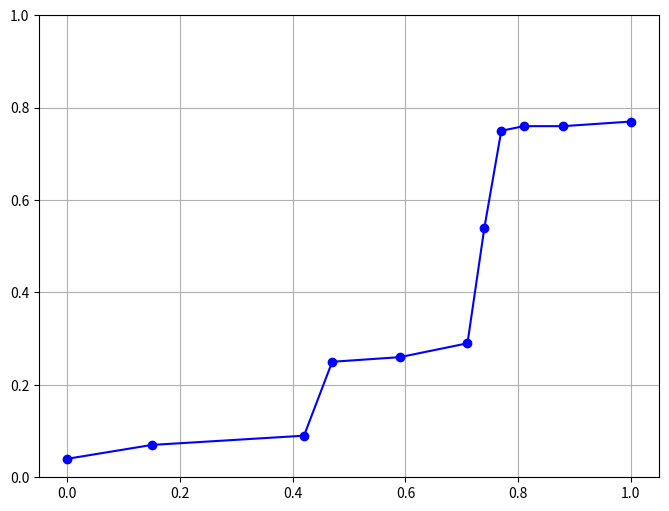

Source code (Python):
import matplotlib.pyplot as plt
import numpy as np
import re

def parse_vec_string(vec: str):
	match = re.search(r"glm::vec2\(([^,]+)f, ([^,]+)f\)", vec)
	return (float(match.group(1)), float(match.group(2)))

def main():
	# Points provided
	points = [
		"glm::vec2(0.00f, 0.04f)",
		"glm::vec2(0.15f, 0.07f)",
		"glm::vec2(0.42f, 0.09f)",
		"glm::vec2(0.47f, 0.25f)",
		"glm::vec2(0.59f, 0.26f)",
		"glm::vec2(0.71f, 0.29f)",
		"glm::vec2(0.74f, 0.54f)",
		"glm::vec2(0.77f, 0.75f)",
		"glm::vec2(0.81f, 0.76f)",
		"glm::vec2(0.88f, 0.76f)",
		"glm::vec2(1.00f, 0.77f)",
	]

	points = [parse_vec_string(point) for point in points]

	x_values, y_values = zip(*points)

	plt.figure(figsize=(8, 6))
	plt.plot(x_values, y_values, marker='o', linestyle='-', color='b')

	plt.ylim(0, 1)

	plt.grid(True)

	plt.show()

if __name__ == "__main__":
	main()